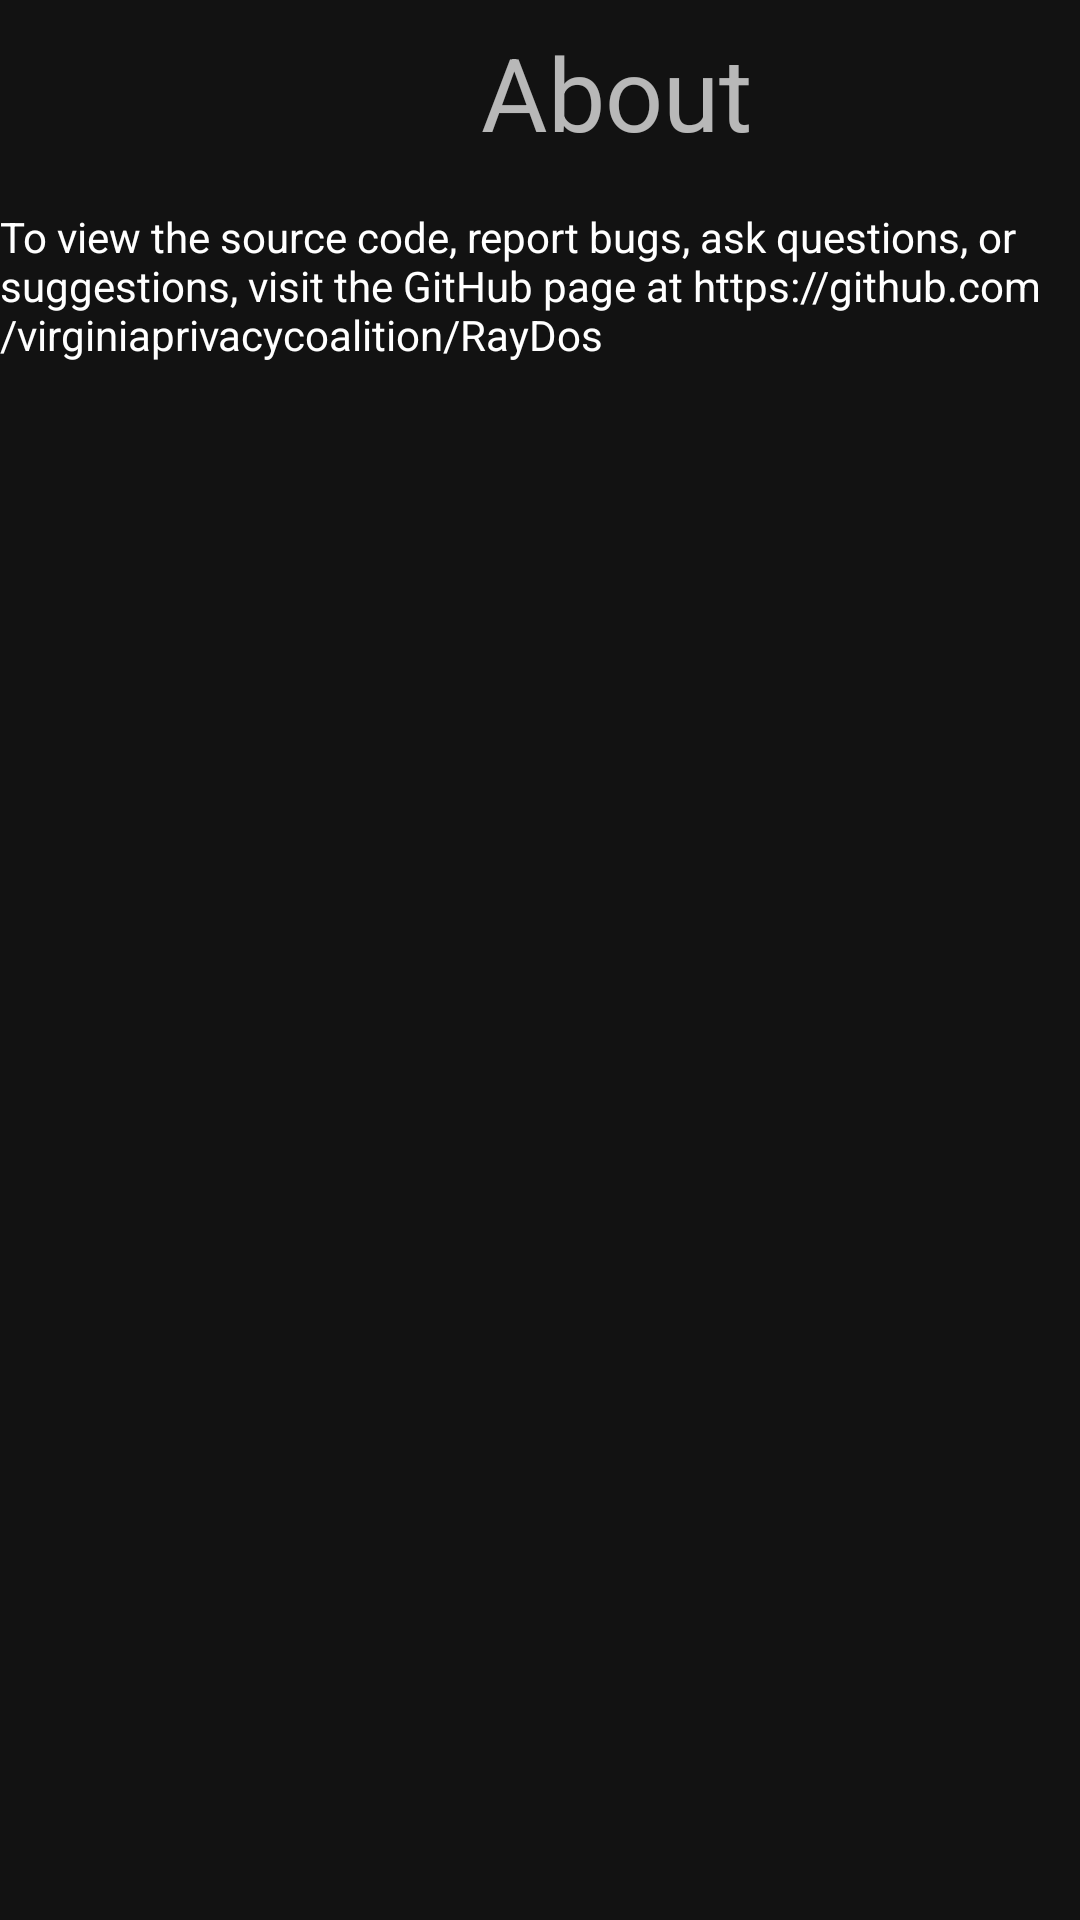

Write the Android layout XML for this screen, with the resource values it uses.
<!-- AndroidManifest.xml: application theme Theme.MaterialComponents -->
<!-- res/layout/info_item_last_page.xml -->
<?xml version="1.0" encoding="utf-8"?>
<androidx.constraintlayout.widget.ConstraintLayout xmlns:android="http://schemas.android.com/apk/res/android"
    xmlns:app="http://schemas.android.com/apk/res-auto"
    android:layout_width="match_parent"
    android:layout_height="match_parent">

    <TextView
        android:id="@+id/last_page_header"
        android:layout_width="411dp"
        android:layout_height="wrap_content"
        android:layout_marginTop="8dp"
        android:text="@string/last_page_header"
        android:textAlignment="center"
        android:textAppearance="@style/TextAppearance.AppCompat.Display1"
        app:layout_constraintStart_toStartOf="parent"
        app:layout_constraintTop_toTopOf="parent" />

    <TextView
        android:id="@+id/about_content"
        style="@android:style/Widget.Material.TextView"
        android:layout_width="wrap_content"
        android:layout_height="wrap_content"
        android:layout_marginTop="16dp"
        android:text="To view the source code, report bugs, ask questions, or suggestions, visit the GitHub page at https://github.com/virginiaprivacycoalition/RayDos"
        android:textAppearance="@style/TextAppearance.AppCompat.Body1"
        app:layout_constraintStart_toStartOf="parent"
        app:layout_constraintTop_toBottomOf="@+id/last_page_header" />
</androidx.constraintlayout.widget.ConstraintLayout>
<!-- resources referenced by this layout -->
<resources>
  <string name="last_page_header">About</string>
</resources>
